Photos from the image-classification dataset "datasets" in the GitHub repository louisurbin/Boat_Counter. Its 8 classes are: administration, arriere, avant, marchandise, passager gros, passager petit, plaisance, restaurant boat.

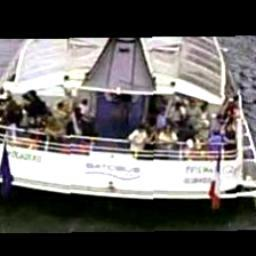
Label: arriere

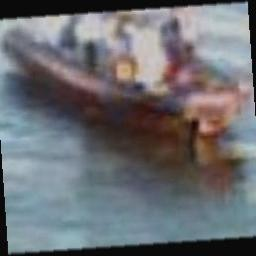
Label: administration

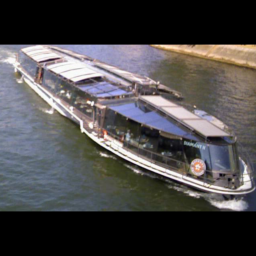
Label: restaurant boat

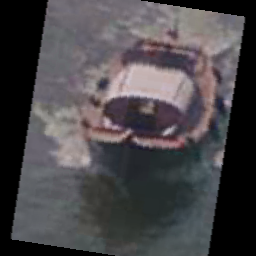
Label: plaisance

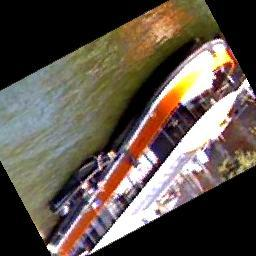
Label: passager gros

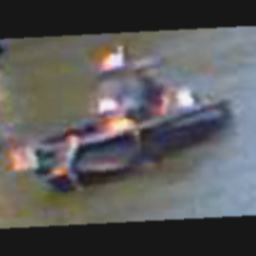
Label: avant
